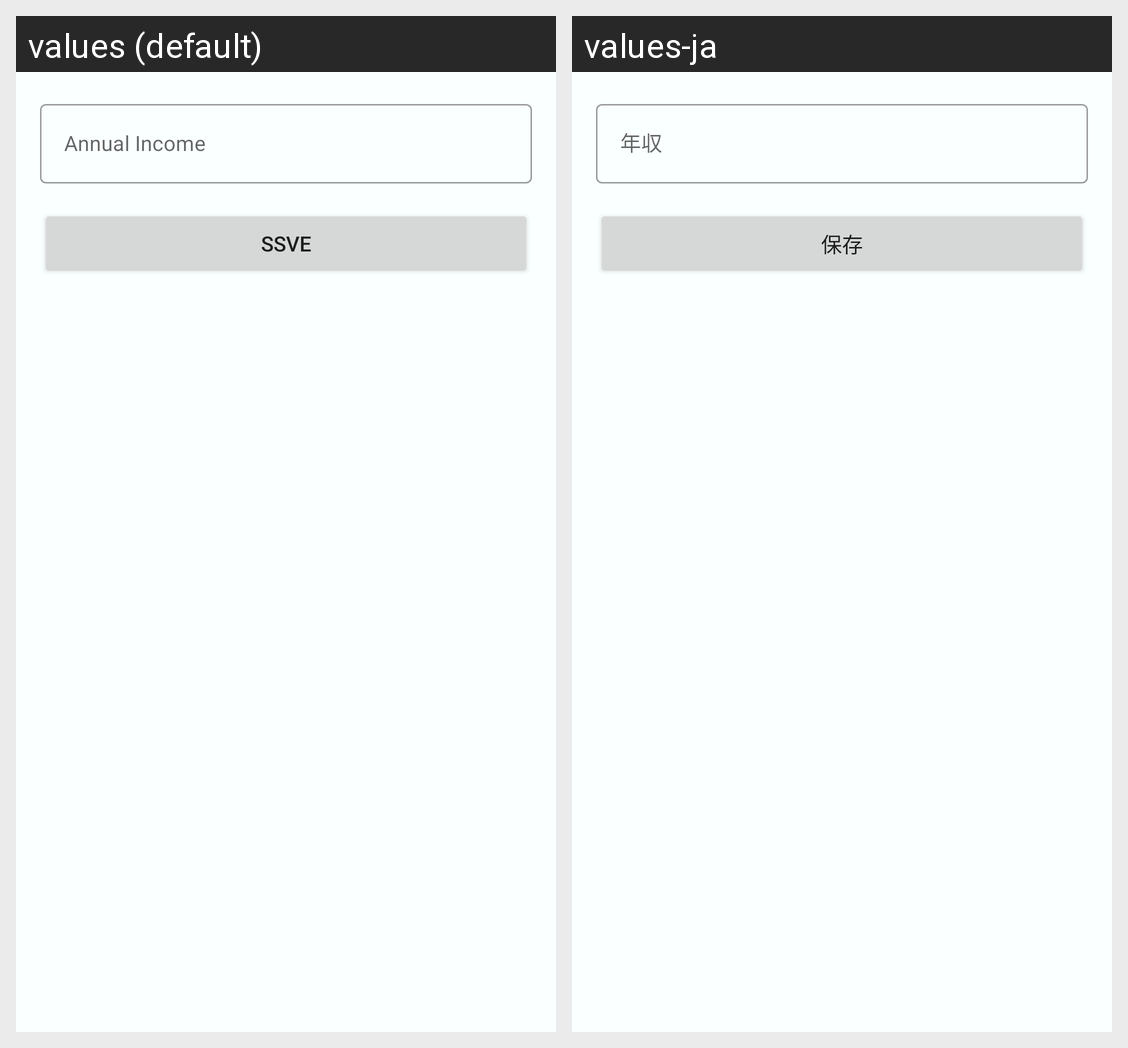

This grid shows one Android layout under two languages. Give, for every string resource on the screen, its name, the default text and each shown locale's text.
Android screen res/layout/activity_settings.xml rendered under 2 locales, left to right: values (default), values-ja. Device: Nexus 5 (rendered at 1080×1920; each locale shown at half size, 540×960, under a caption strip naming it); theme Theme.LA_Original.
Strings drawn on this screen, with the default value and each locale's value (text and hints the layout hard-codes, and strings that could not be matched under every locale, appear in the picture but are not listed):

income_edit_hint
  values: Annual Income
  values-ja: 年収

save_button_text
  values: Ssve
  values-ja: 保存
